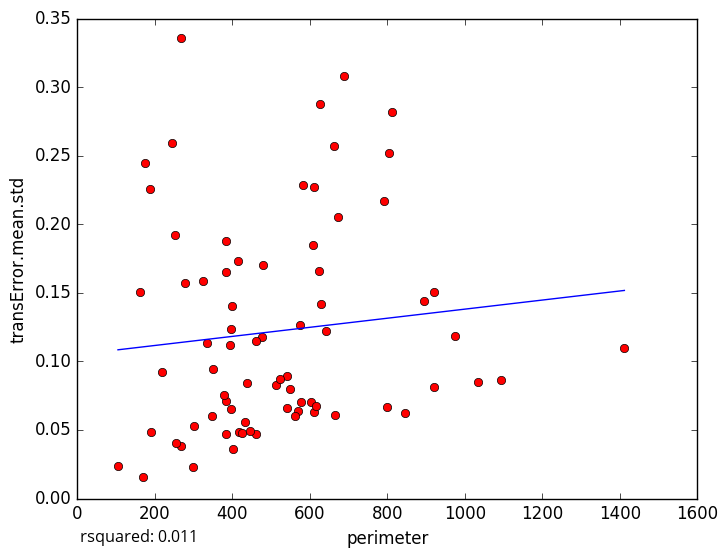

Values plotted in this chart, from the file beside it:
perimeter, transError.mean.std
383.7, 0.1876
476.3, 0.1175
919.4, 0.1509
845.1, 0.06261
400.8, 0.03632
104.8, 0.02402
297.3, 0.02318
175.2, 0.2449
975.7, 0.1184
661.9, 0.2568
462, 0.04688
301.7, 0.05256
395.4, 0.06527
266.8, 0.03804
190.2, 0.0487
384.3, 0.04719
169.3, 0.0157
547.9, 0.07955
663.9, 0.06099
569.5, 0.06345
277.3, 0.1573
186.4, 0.2259
266.9, 0.336
251.5, 0.1923
218, 0.09251
413.6, 0.173
161.5, 0.1509
333.3, 0.1134
348.7, 0.09406
582.4, 0.2284
416.3, 0.0485
602.5, 0.07005
625.5, 0.2878
1412, 0.1099
687, 0.3082
804.8, 0.252
325.2, 0.1588
394.1, 0.1122
254.9, 0.04029
512.1, 0.08253
574.4, 0.1264
577.7, 0.07036
462.2, 0.1148
542.2, 0.08964
607.4, 0.185
895.1, 0.1437
810.7, 0.2817
791.2, 0.2172
523.5, 0.08682
642.5, 0.122
438.7, 0.08445
921.1, 0.08126
425.5, 0.04783
383.6, 0.1654
611, 0.06304
1094, 0.08621
396.7, 0.1237
624, 0.1662
673.4, 0.2051
614.6, 0.06753
... 18 more rows
